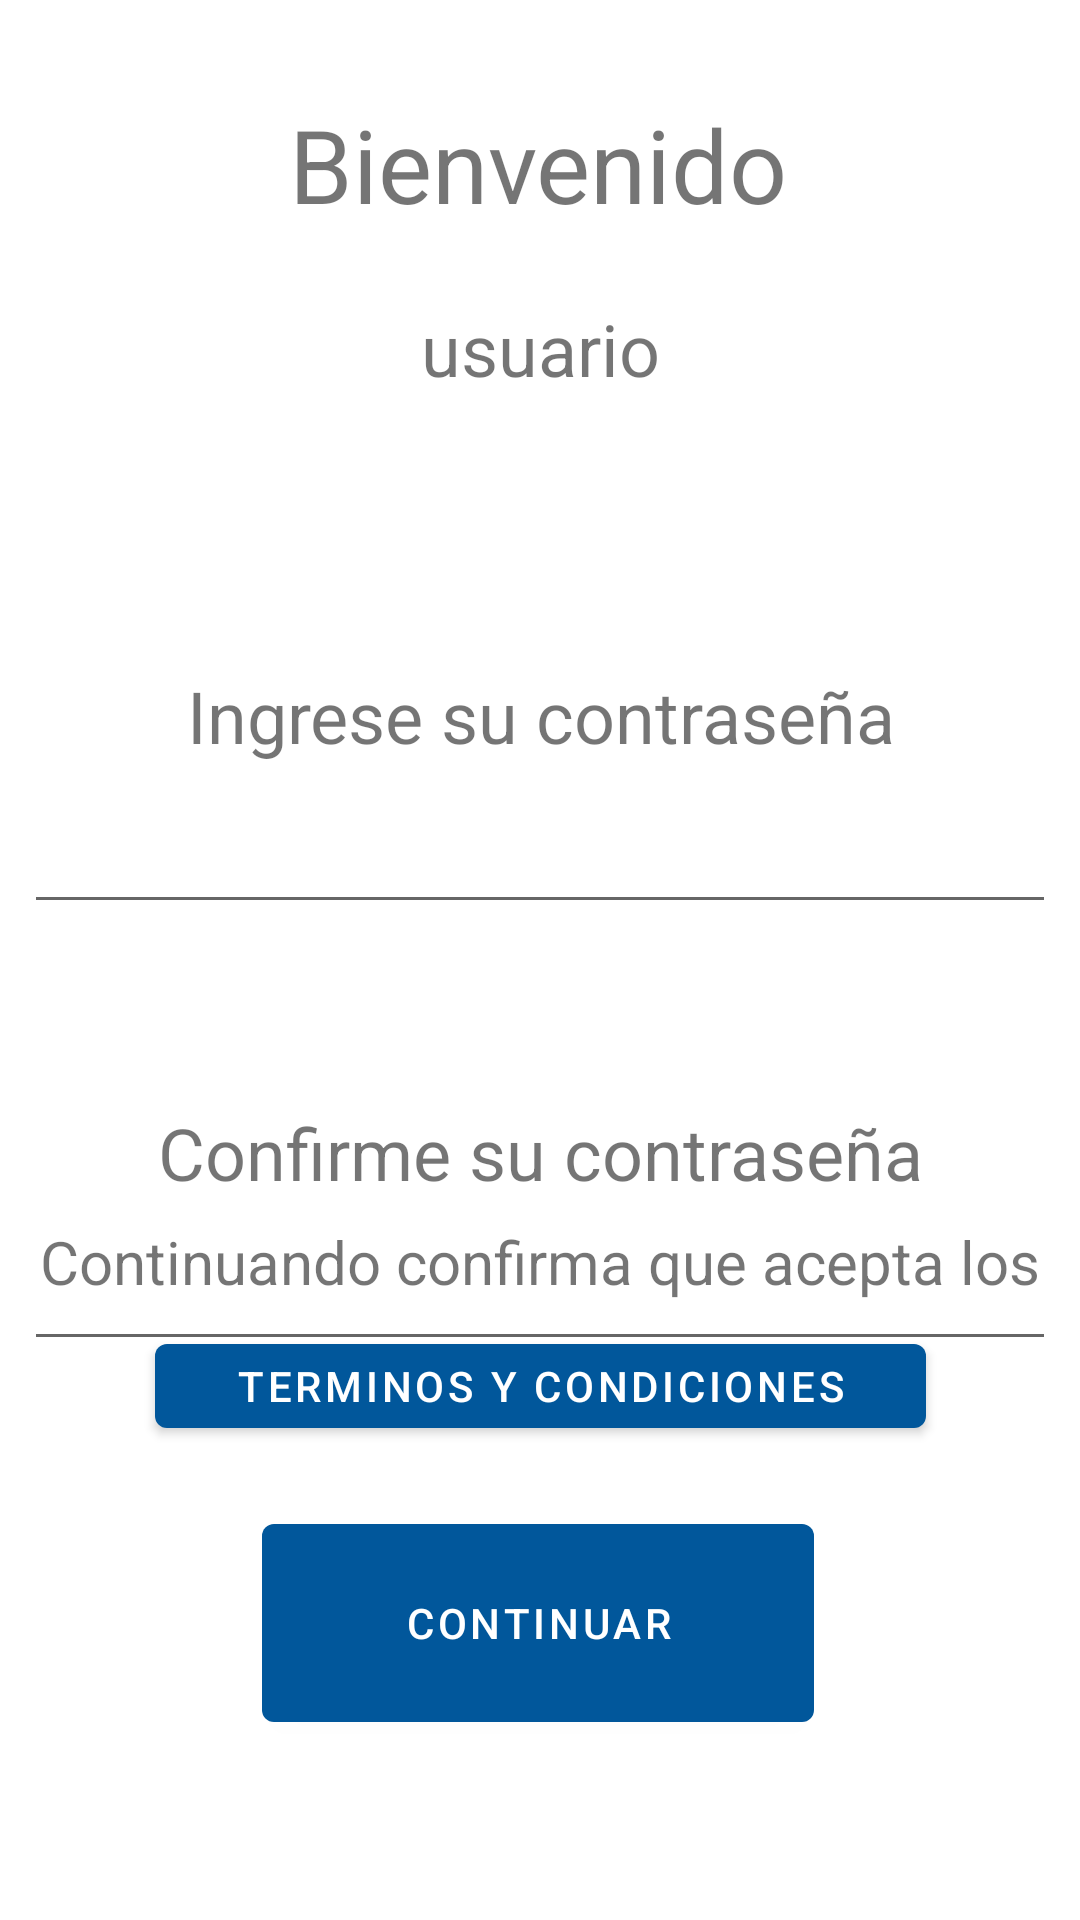

Produce the Android XML layout that renders to this screen, including the resource entries it uses.
<!-- AndroidManifest.xml: application theme Theme.DosificApp -->
<!-- res/layout/activity_password.xml -->
<?xml version="1.0" encoding="utf-8"?>
<androidx.constraintlayout.widget.ConstraintLayout xmlns:android="http://schemas.android.com/apk/res/android"
    xmlns:app="http://schemas.android.com/apk/res-auto"
    xmlns:tools="http://schemas.android.com/tools"
    android:layout_width="match_parent"
    android:layout_height="match_parent"
    tools:context=".Password">

    <Button
        android:id="@+id/buttonContinuar"
        android:layout_width="184dp"
        android:layout_height="78dp"
        android:layout_marginBottom="60dp"
        android:text="Continuar"
        app:layout_constraintBottom_toBottomOf="parent"
        app:layout_constraintEnd_toEndOf="parent"
        app:layout_constraintHorizontal_bias="0.497"
        app:layout_constraintStart_toStartOf="parent" />

    <Button
        android:id="@+id/buttontyc"
        android:layout_width="257dp"
        android:layout_height="40dp"
        android:layout_marginBottom="20dp"
        android:text="Terminos y condiciones"
        app:layout_constraintBottom_toTopOf="@+id/buttonContinuar"
        app:layout_constraintEnd_toEndOf="parent"
        app:layout_constraintStart_toStartOf="parent" />

    <TextView
        android:id="@+id/textUsuario"
        android:layout_width="0dp"
        android:layout_height="wrap_content"
        android:layout_marginTop="100dp"
        android:text="usuario"
        android:textAlignment="center"
        android:textSize="24sp"
        app:layout_constraintEnd_toEndOf="parent"
        app:layout_constraintHorizontal_bias="0.498"
        app:layout_constraintStart_toStartOf="parent"
        app:layout_constraintTop_toTopOf="parent" />

    <EditText
        android:id="@+id/editTextTextPasswordConfirm"
        android:layout_width="match_parent"
        android:layout_height="wrap_content"
        android:layout_marginStart="8dp"
        android:layout_marginTop="12dp"
        android:layout_marginEnd="8dp"
        android:ems="10"
        android:inputType="textPassword"
        android:textAlignment="center"
        app:layout_constraintEnd_toEndOf="parent"
        app:layout_constraintStart_toStartOf="parent"
        app:layout_constraintTop_toBottomOf="@+id/textView10" />

    <EditText
        android:id="@+id/editTextTextPassword"
        android:layout_width="match_parent"
        android:layout_height="wrap_content"
        android:layout_marginStart="8dp"
        android:layout_marginTop="12dp"
        android:layout_marginEnd="8dp"
        android:ems="10"
        android:inputType="textPassword"
        android:textAlignment="center"
        app:layout_constraintEnd_toEndOf="parent"
        app:layout_constraintStart_toStartOf="parent"
        app:layout_constraintTop_toBottomOf="@+id/textView9" />

    <TextView
        android:id="@+id/textView9"
        android:layout_width="match_parent"
        android:layout_height="wrap_content"
        android:layout_marginTop="90dp"
        android:text="Ingrese su contraseña"
        android:textAlignment="center"
        android:textSize="24sp"
        app:layout_constraintEnd_toEndOf="parent"
        app:layout_constraintHorizontal_bias="0.0"
        app:layout_constraintStart_toStartOf="parent"
        app:layout_constraintTop_toBottomOf="@+id/textUsuario" />

    <TextView
        android:id="@+id/textView10"
        android:layout_width="match_parent"
        android:layout_height="wrap_content"
        android:layout_marginTop="60dp"
        android:text="Confirme su contraseña"
        android:textAlignment="center"
        android:textSize="24sp"
        app:layout_constraintEnd_toEndOf="parent"
        app:layout_constraintStart_toStartOf="parent"
        app:layout_constraintTop_toBottomOf="@+id/editTextTextPassword" />

    <TextView
        android:id="@+id/textView12"
        android:layout_width="wrap_content"
        android:layout_height="wrap_content"
        android:layout_marginBottom="8dp"
        android:text="Continuando confirma que acepta los"
        android:textSize="20sp"
        app:layout_constraintBottom_toTopOf="@+id/buttontyc"
        app:layout_constraintEnd_toEndOf="parent"
        app:layout_constraintStart_toStartOf="parent" />

    <TextView
        android:id="@+id/textView4"
        android:layout_width="wrap_content"
        android:layout_height="wrap_content"
        android:layout_marginTop="32dp"
        android:text="Bienvenido"
        android:textSize="34sp"
        app:layout_constraintEnd_toEndOf="parent"
        app:layout_constraintHorizontal_bias="0.497"
        app:layout_constraintStart_toStartOf="parent"
        app:layout_constraintTop_toTopOf="parent" />
</androidx.constraintlayout.widget.ConstraintLayout>
<!-- resources referenced by this layout -->
<resources>
  <style name="Theme.DosificApp" parent="Theme.MaterialComponents.DayNight.NoActionBar">
          
          <item name="colorPrimary">@color/light_blue_900</item>
          <item name="colorPrimaryVariant">@color/purple_700</item>
          <item name="colorOnPrimary">@color/white</item>
          
          <item name="colorSecondary">@color/teal_200</item>
          <item name="colorSecondaryVariant">@color/teal_700</item>
          <item name="colorOnSecondary">@color/black</item>
          
          <item name="android:statusBarColor" tools:targetApi="l">?attr/colorPrimaryVariant</item>
          
      </style>
  <color name="light_blue_900">#FF01579B</color>
  <color name="purple_700">#000000</color>
  <color name="white">#FFFFFFFF</color>
  <color name="teal_200">#FF03DAC5</color>
  <color name="teal_700">#FF018786</color>
  <color name="black">#FF000000</color>
</resources>
